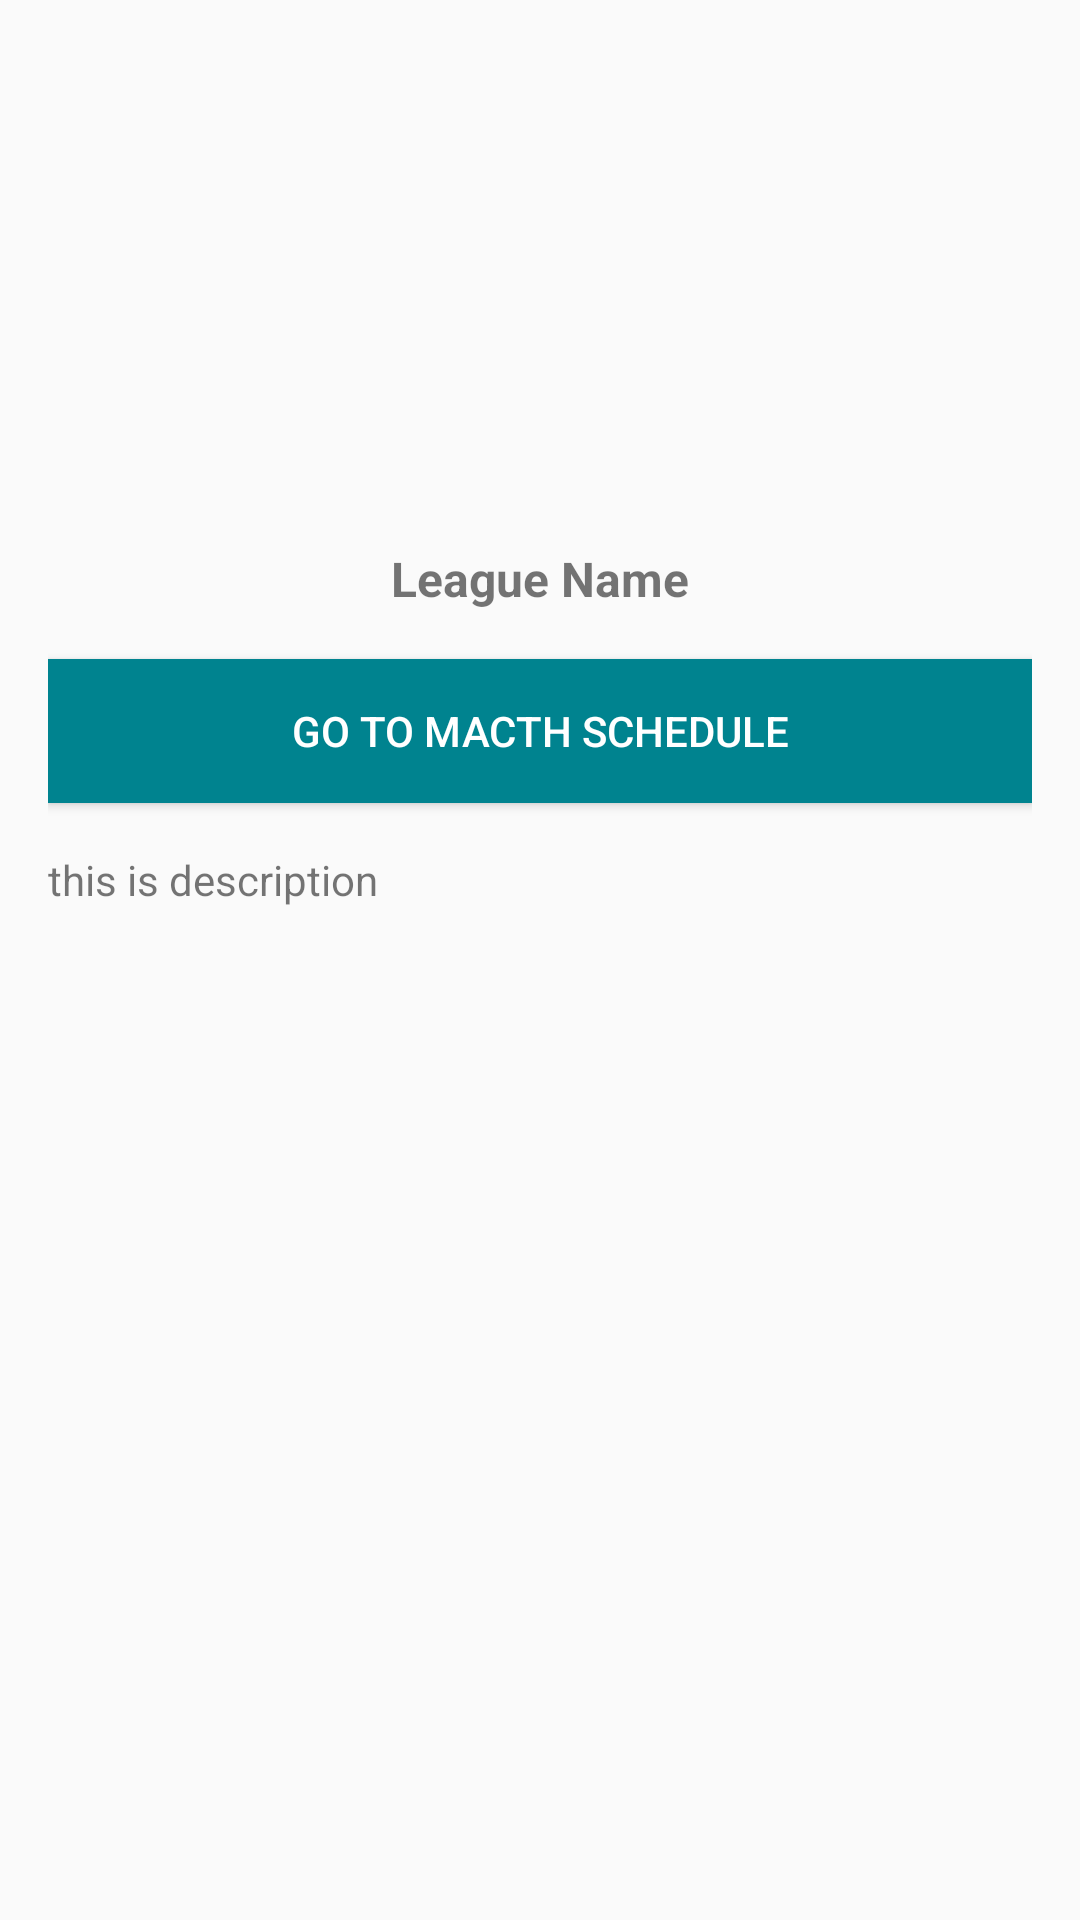

Here is an Android app screen rendered from its layout file. Give the layout XML and the strings, colors and styles it references.
<!-- AndroidManifest.xml: application theme AppTheme -->
<!-- res/layout/activity_detail_league.xml -->
<?xml version="1.0" encoding="utf-8"?>
<ScrollView
    xmlns:android="http://schemas.android.com/apk/res/android"
    xmlns:app="http://schemas.android.com/apk/res-auto"
    xmlns:tools="http://schemas.android.com/tools"
    android:layout_width="match_parent"
    android:layout_height="match_parent"
    android:padding="16dp"
    tools:context=".main.DetailLeagueActivity">

    <LinearLayout
        android:layout_width="match_parent"
        android:layout_height="wrap_content"
        android:orientation="vertical">

        <ImageView
            android:id="@+id/imageView_detail_league"
            android:layout_width="150dp"
            android:layout_height="150dp"
            android:layout_gravity="center"
            android:src="@drawable/portugeuese_premiera_liga"/>

        <TextView
            android:id="@+id/textView_ligaName_detail"
            android:layout_width="match_parent"
            android:layout_height="wrap_content"
            android:text="League Name"
            android:gravity="center"
            android:paddingTop="16dp"
            android:paddingBottom="16dp"
            android:textStyle="bold"
            android:textSize="16sp"/>

        <Button
            android:id="@+id/button_go_to_matchSchedule"
            android:layout_width="match_parent"
            android:layout_height="wrap_content"
            android:text="Go TO Macth Schedule"
            android:background="@color/colorPrimaryDark"
            android:textColor="#fff"/>

        <TextView
            android:id="@+id/textView_description_detail"
            android:layout_width="match_parent"
            android:layout_height="wrap_content"
            android:layout_marginTop="16dp"
            android:text="this is description"/>
    </LinearLayout>
</ScrollView>
<!-- resources referenced by this layout -->
<resources>
  <color name="colorPrimaryDark">#00838F</color>
  <style name="AppTheme" parent="Theme.AppCompat.Light.DarkActionBar">
          
          <item name="colorPrimary">#00695C</item>
          <item name="colorPrimaryDark">#00838F</item>
          <item name="colorAccent">#02574C</item>
      </style>
</resources>
